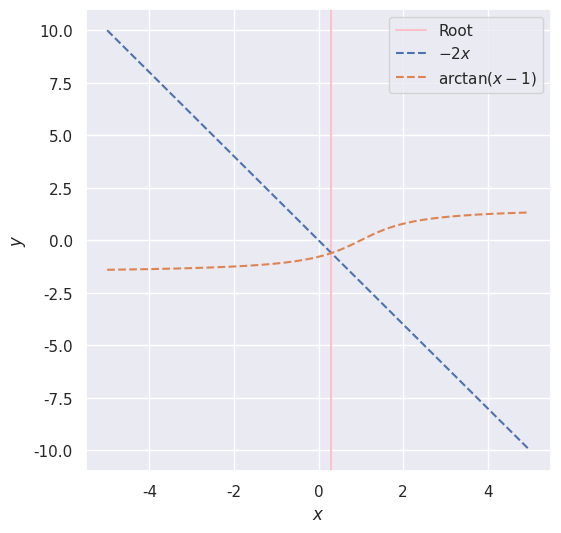

Reproduce this figure in Python. (Note: this script raises an exception after producing the figure.)
import matplotlib.pyplot as plt
import numpy as np
import seaborn as sns

def f(x):
    return np.arctan(x - 1) + 2 * x

def binary_search():
    a = 0.2
    b = 0.4
    for i in range(11):
        c = (a + b) / 2
        # print(a, b)
        if f(c) < 0:
            a = c
        else:
            b = c
    print("error ", b - a)
    return (a + b) / 2

root = binary_search()
print("Root: ", root)

sns.set(context='notebook', style='darkgrid')
fig, ax = plt.subplots(figsize=(6, 6))

ax.set_xlabel(r'$x$')
ax.set_ylabel(r'$y$')

plt.axvline(x=root, color='pink', label="Root")

x = np.arange(-5, 5, 0.001)
ax.plot(x, -2 * x, '--', label=r"$-2x$")
ax.plot(x, np.arctan(x - 1), '--',  label=r"$\arctan(x - 1)$")
ax.legend()

fig.savefig("img/graph1.pdf")
plt.show()
